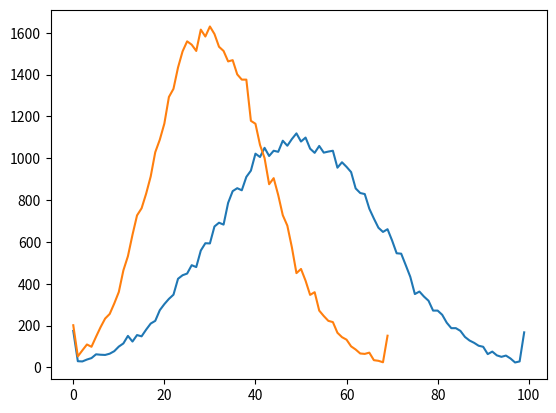

Recreate this plot in Python.
import numpy as np
from matplotlib import pyplot as plt

b0toa0 = 2.35
a1 = 0.00026165
a2 = 0.00027469
b1 = 0.00109875


Preal = np.random.normal(0.5,0.18,50000)
Preal[Preal<=0] = 0
Preal[Preal>=1] = 0.999999
Rreal = Preal / (1 - Preal)
Rraw = a1 * Rreal / (a2*Rreal + b1)
Rcalc = Rraw * b0toa0
Pcalc = Rcalc / (1+Rcalc)
real_vals = np.bincount((Preal*100).astype(int))
calc_vals = np.bincount((Pcalc*100).astype(int))

plt.plot(real_vals)
plt.plot(calc_vals)
plt.show()
